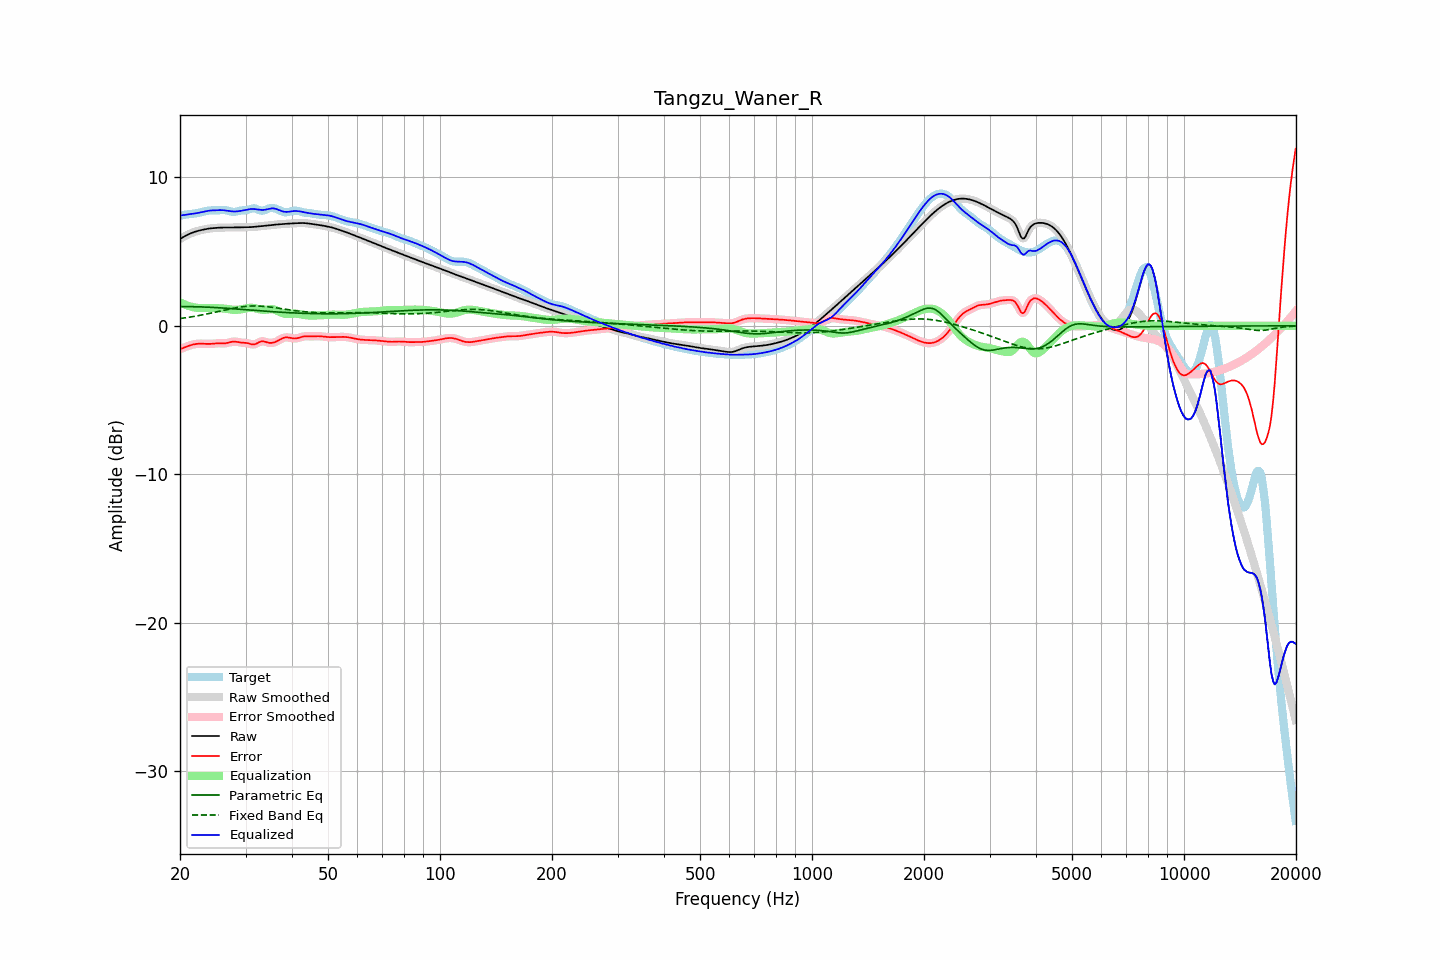

Data behind this chart, as committed beside it:
frequency, raw, error, smoothed, error_smoothed, equalization, parametric_eq, fixed_band_eq, equalized_raw, equalized_smoothed, target
20.00, 5.85, -1.57, 5.85, -1.57, 1.59, 1.29, 0.49, 7.43, 7.43, 7.42
20.20, 5.91, -1.53, 5.91, -1.53, 1.53, 1.30, 0.51, 7.45, 7.45, 7.44
20.40, 5.98, -1.49, 5.98, -1.49, 1.48, 1.30, 0.52, 7.46, 7.46, 7.46
20.61, 6.04, -1.44, 6.04, -1.44, 1.43, 1.30, 0.54, 7.47, 7.47, 7.48
20.81, 6.10, -1.40, 6.10, -1.40, 1.39, 1.30, 0.55, 7.49, 7.49, 7.50
21.02, 6.15, -1.36, 6.15, -1.36, 1.35, 1.30, 0.57, 7.51, 7.51, 7.51
21.23, 6.20, -1.32, 6.20, -1.32, 1.32, 1.29, 0.59, 7.52, 7.52, 7.52
21.44, 6.25, -1.29, 6.25, -1.29, 1.29, 1.29, 0.61, 7.54, 7.54, 7.54
21.66, 6.29, -1.26, 6.29, -1.26, 1.26, 1.29, 0.62, 7.55, 7.55, 7.55
21.87, 6.33, -1.24, 6.33, -1.24, 1.24, 1.29, 0.64, 7.57, 7.57, 7.56
22.09, 6.36, -1.22, 6.36, -1.22, 1.22, 1.29, 0.66, 7.58, 7.58, 7.58
22.31, 6.39, -1.21, 6.39, -1.21, 1.21, 1.28, 0.68, 7.60, 7.60, 7.60
22.54, 6.42, -1.20, 6.42, -1.20, 1.20, 1.28, 0.70, 7.63, 7.63, 7.62
22.76, 6.45, -1.20, 6.45, -1.20, 1.20, 1.28, 0.72, 7.65, 7.65, 7.65
22.99, 6.47, -1.20, 6.47, -1.20, 1.20, 1.27, 0.74, 7.68, 7.68, 7.68
23.22, 6.50, -1.21, 6.50, -1.21, 1.21, 1.27, 0.76, 7.70, 7.70, 7.70
23.45, 6.52, -1.21, 6.52, -1.21, 1.21, 1.27, 0.79, 7.73, 7.73, 7.73
23.69, 6.54, -1.22, 6.54, -1.22, 1.21, 1.26, 0.81, 7.74, 7.74, 7.75
23.92, 6.55, -1.22, 6.55, -1.22, 1.21, 1.26, 0.83, 7.76, 7.76, 7.77
24.16, 6.56, -1.21, 6.56, -1.21, 1.20, 1.25, 0.85, 7.77, 7.77, 7.78
24.40, 6.58, -1.20, 6.58, -1.20, 1.20, 1.25, 0.88, 7.78, 7.78, 7.78
24.65, 6.59, -1.19, 6.59, -1.19, 1.19, 1.24, 0.90, 7.78, 7.78, 7.78
24.89, 6.60, -1.18, 6.60, -1.18, 1.19, 1.23, 0.93, 7.79, 7.79, 7.78
25.14, 6.60, -1.17, 6.60, -1.17, 1.19, 1.23, 0.95, 7.79, 7.79, 7.78
25.39, 6.61, -1.17, 6.61, -1.17, 1.18, 1.22, 0.97, 7.79, 7.79, 7.78
25.65, 6.62, -1.18, 6.62, -1.18, 1.18, 1.21, 1.00, 7.80, 7.80, 7.79
25.91, 6.62, -1.18, 6.62, -1.18, 1.18, 1.21, 1.02, 7.80, 7.80, 7.80
26.16, 6.62, -1.18, 6.62, -1.18, 1.17, 1.20, 1.05, 7.79, 7.79, 7.81
26.43, 6.62, -1.18, 6.62, -1.18, 1.16, 1.19, 1.07, 7.78, 7.78, 7.80
26.69, 6.62, -1.16, 6.62, -1.16, 1.14, 1.19, 1.09, 7.76, 7.76, 7.78
26.96, 6.62, -1.14, 6.62, -1.13, 1.13, 1.18, 1.12, 7.75, 7.75, 7.76
27.23, 6.62, -1.11, 6.62, -1.11, 1.11, 1.17, 1.14, 7.73, 7.73, 7.72
27.50, 6.62, -1.08, 6.62, -1.08, 1.09, 1.16, 1.16, 7.71, 7.71, 7.70
27.77, 6.62, -1.06, 6.62, -1.06, 1.08, 1.15, 1.18, 7.70, 7.70, 7.68
28.05, 6.62, -1.06, 6.62, -1.06, 1.08, 1.15, 1.20, 7.70, 7.70, 7.68
28.33, 6.63, -1.07, 6.63, -1.07, 1.08, 1.14, 1.22, 7.71, 7.71, 7.70
28.62, 6.63, -1.09, 6.63, -1.09, 1.09, 1.13, 1.24, 7.72, 7.72, 7.72
28.90, 6.64, -1.11, 6.64, -1.11, 1.10, 1.12, 1.26, 7.73, 7.73, 7.75
29.19, 6.64, -1.13, 6.64, -1.13, 1.11, 1.11, 1.27, 7.75, 7.75, 7.77
29.48, 6.64, -1.14, 6.64, -1.14, 1.13, 1.11, 1.29, 7.77, 7.77, 7.78
29.78, 6.64, -1.14, 6.64, -1.14, 1.15, 1.10, 1.30, 7.79, 7.79, 7.79
30.08, 6.64, -1.15, 6.64, -1.15, 1.17, 1.09, 1.31, 7.82, 7.82, 7.79
30.38, 6.65, -1.17, 6.65, -1.17, 1.19, 1.08, 1.32, 7.84, 7.84, 7.81
30.68, 6.65, -1.20, 6.65, -1.20, 1.21, 1.07, 1.33, 7.86, 7.86, 7.84
30.99, 6.65, -1.23, 6.65, -1.23, 1.22, 1.06, 1.33, 7.87, 7.87, 7.88
31.30, 6.66, -1.25, 6.66, -1.25, 1.21, 1.05, 1.34, 7.87, 7.87, 7.91
31.61, 6.67, -1.25, 6.67, -1.25, 1.20, 1.05, 1.34, 7.87, 7.87, 7.92
31.93, 6.68, -1.22, 6.68, -1.22, 1.18, 1.04, 1.34, 7.86, 7.86, 7.90
32.24, 6.69, -1.17, 6.69, -1.17, 1.16, 1.03, 1.34, 7.84, 7.84, 7.86
32.57, 6.70, -1.11, 6.70, -1.11, 1.13, 1.02, 1.34, 7.83, 7.83, 7.81
32.89, 6.71, -1.06, 6.71, -1.06, 1.11, 1.01, 1.33, 7.82, 7.82, 7.77
33.22, 6.72, -1.04, 6.72, -1.04, 1.09, 1.00, 1.32, 7.81, 7.81, 7.76
33.55, 6.73, -1.04, 6.73, -1.04, 1.08, 1.00, 1.32, 7.81, 7.81, 7.77
33.89, 6.74, -1.07, 6.74, -1.07, 1.09, 0.99, 1.31, 7.83, 7.83, 7.81
34.23, 6.75, -1.11, 6.75, -1.10, 1.10, 0.98, 1.30, 7.85, 7.85, 7.86
34.57, 6.76, -1.14, 6.76, -1.13, 1.11, 0.97, 1.28, 7.87, 7.87, 7.90
34.92, 6.78, -1.15, 6.78, -1.15, 1.12, 0.97, 1.27, 7.90, 7.90, 7.93
35.27, 6.79, -1.14, 6.79, -1.14, 1.12, 0.96, 1.26, 7.91, 7.91, 7.93
35.62, 6.80, -1.13, 6.80, -1.13, 1.11, 0.95, 1.24, 7.91, 7.91, 7.93
35.97, 6.81, -1.10, 6.81, -1.09, 1.08, 0.94, 1.23, 7.90, 7.90, 7.91
... 635 more rows
